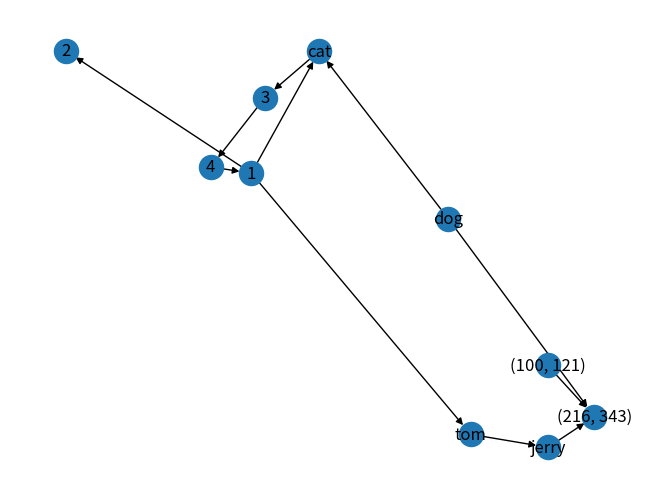

Recreate this plot in Python.
# -*- coding: utf-8 -*-
"""
Created on Sun Apr  3 21:05:26 2022

@author: lenovo
"""
# import networkx and matplotlib library
import networkx as nx
import matplotlib.pyplot as plt
# creating DiGraph object DG
DG = nx.DiGraph()
# creating nodes 1,2,3,4 and connecting nodes 1->2 and 3->4
DG.add_edges_from([(1,2),(3,4)]) 
# connecting node 1 and 4: 4->1
DG.add_edge(4,1)
# creating nodes 'tom' and 'jerry' and connecting 'tom'->'jerry'
DG.add_edge('tom', 'jerry')
# creating nodes 'dog' and 'cat' and connecting 'dog'->'cat'
DG.add_edge('dog','cat')
# connecting node 1 with 'cat'
DG.add_edge(1,'cat')
# creating tuples as nodes 
DG.add_edge((100,121),(216,343))
# connecting str node to tuple node
DG.add_edge('jerry',(216,343))
# connecting 'cat'-> 3
DG.add_edge('cat',3)
# adding weighted graph
DG.add_weighted_edges_from([(1,'tom', 0.5), ('dog',(216,343), 0.75)])
# Drawing the DiGraph
nx.draw(DG, with_labels=True)
plt.draw()

# Calculating the shortest path and printing it
sp = nx.shortest_path(DG)
print("Shortest path: ",sp)
